Photos from the image-classification dataset "Dataset_correctly_classified_E" in the GitHub repository madebynanditaaa/bacnet-flask. Its 8 classes are: Clostridium perfringens, Enterococcus faecalis, Enterococcus faecium, Escherichia coli, Listeria monocytogenes, Proteus, Pseudomonas aeruginosa, Staphylococcus aureus.

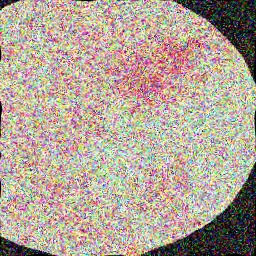
Label: Proteus

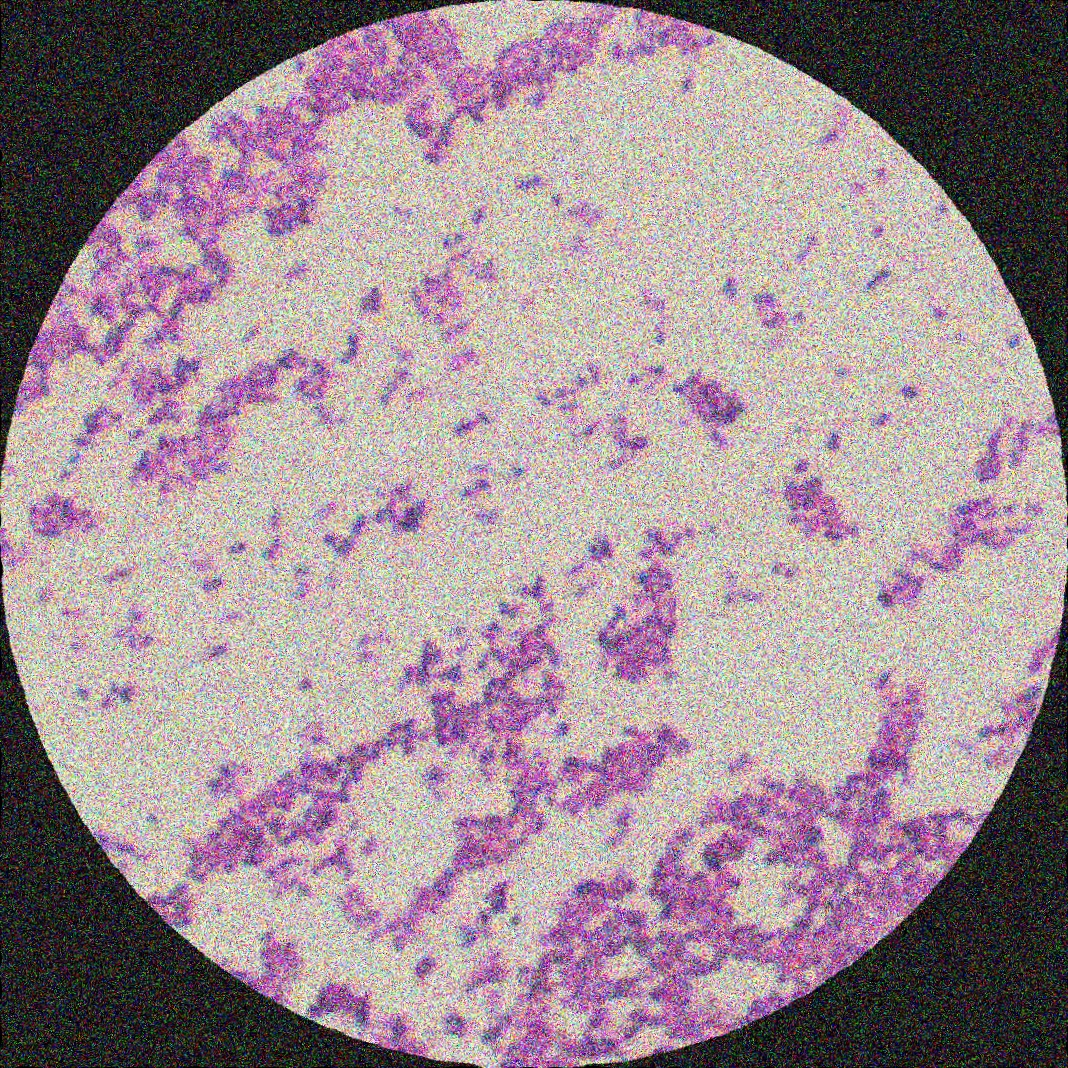
Label: Listeria monocytogenes

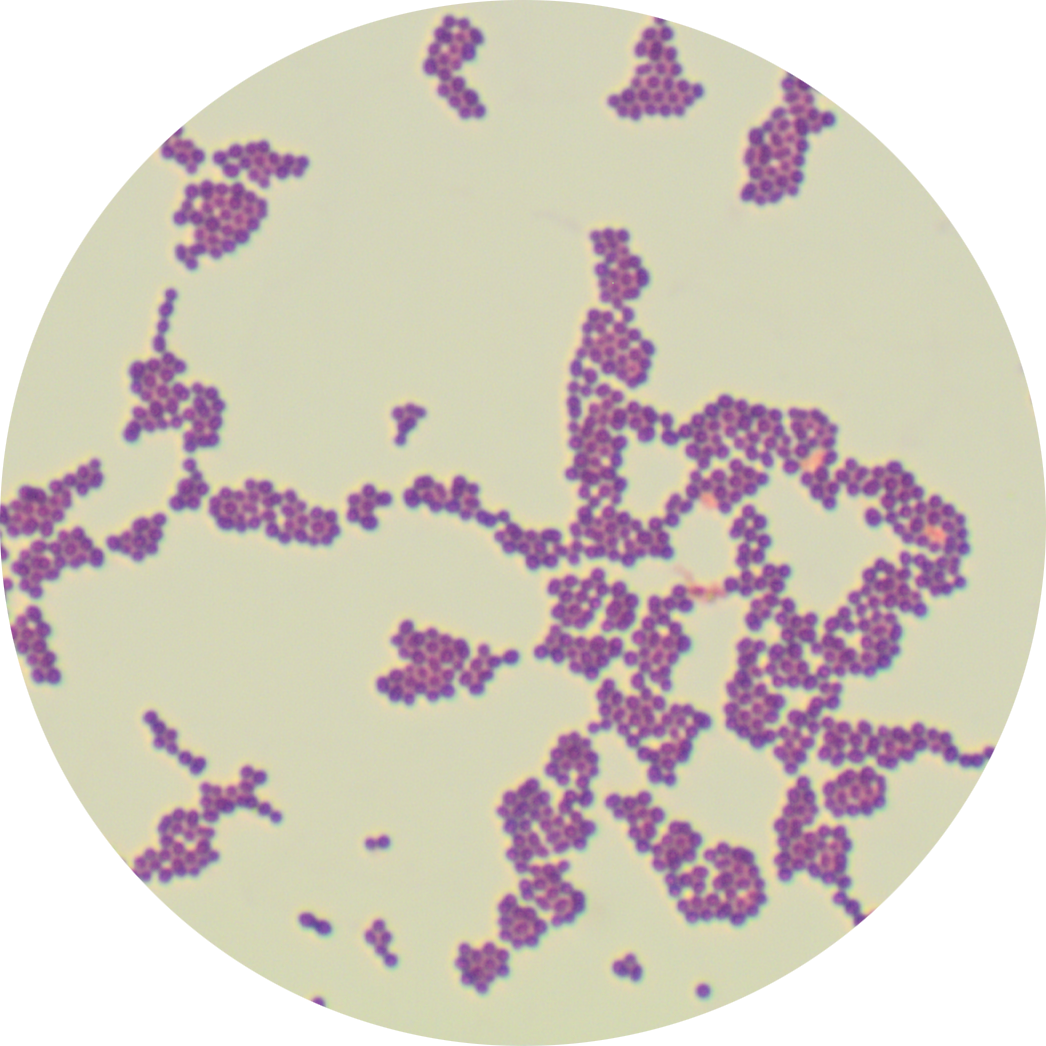
Label: Enterococcus faecalis

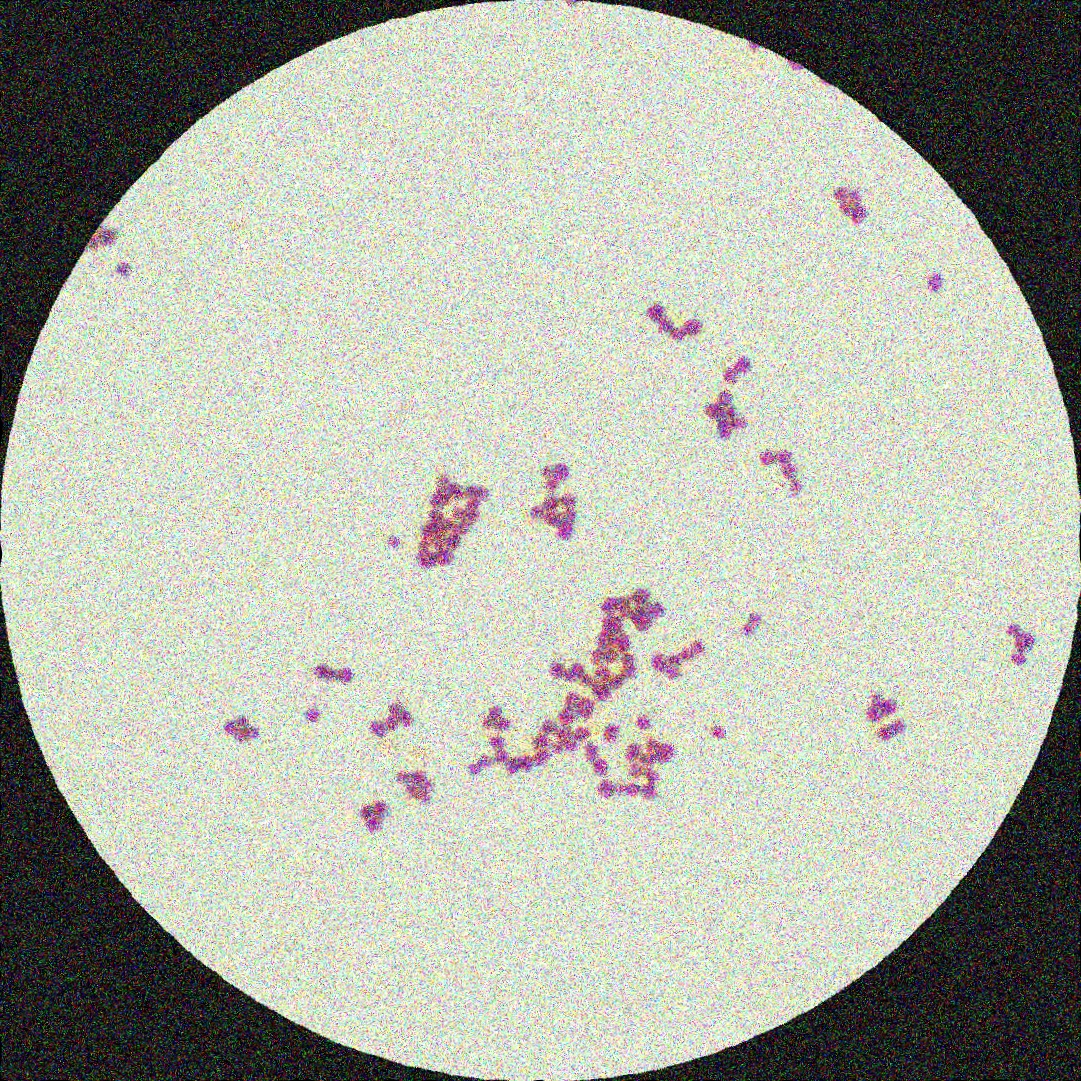
Label: Staphylococcus aureus

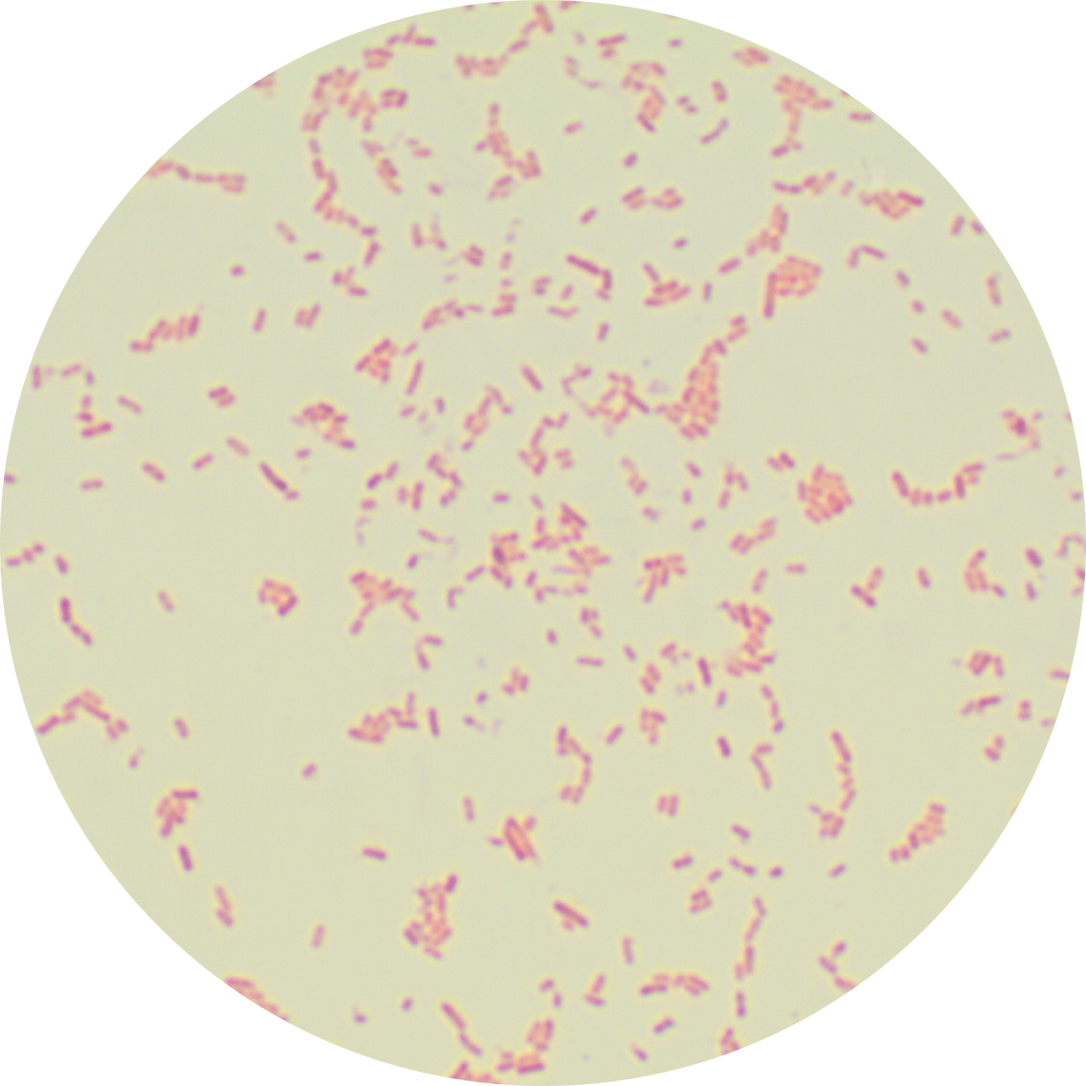
Label: Escherichia coli

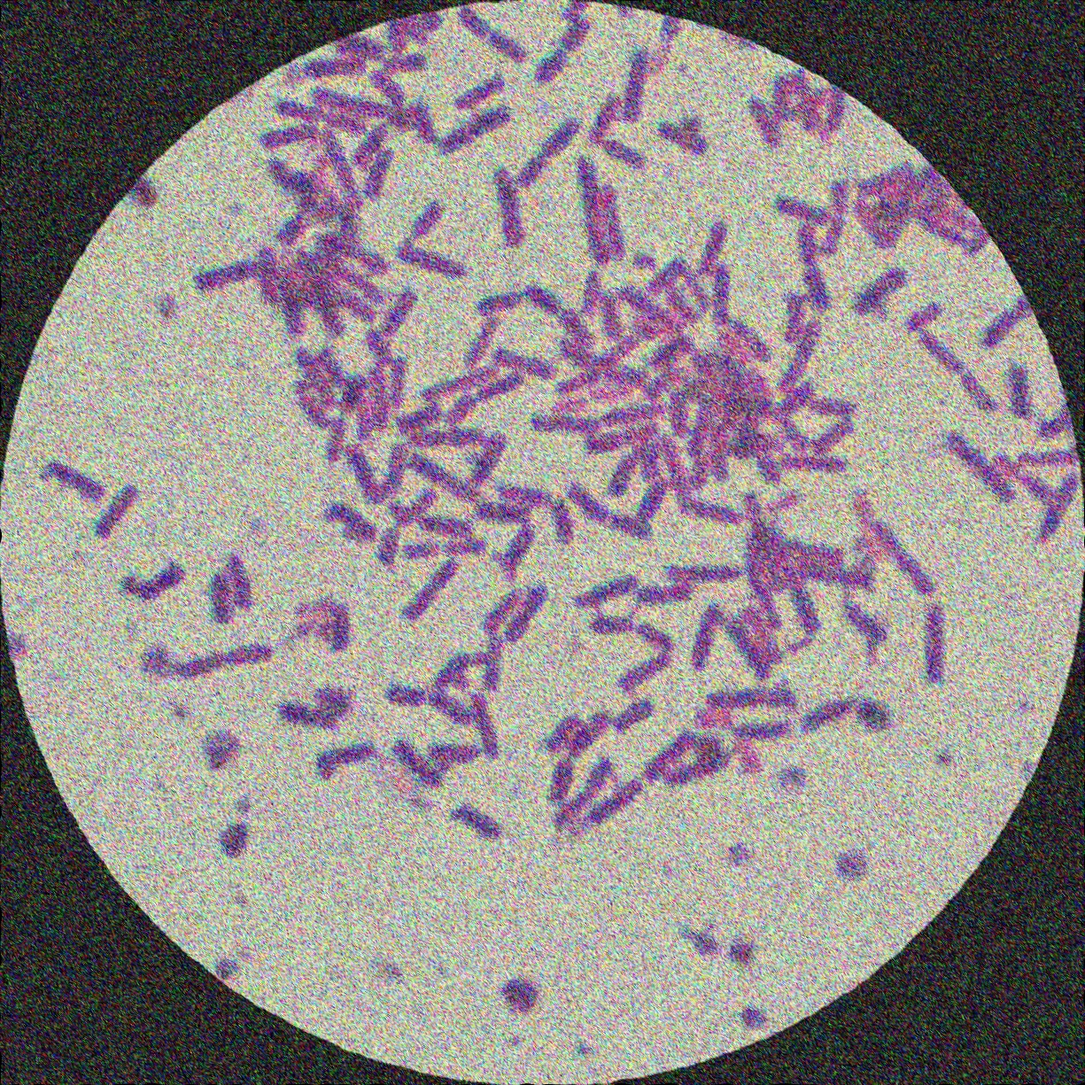
Label: Clostridium perfringens
